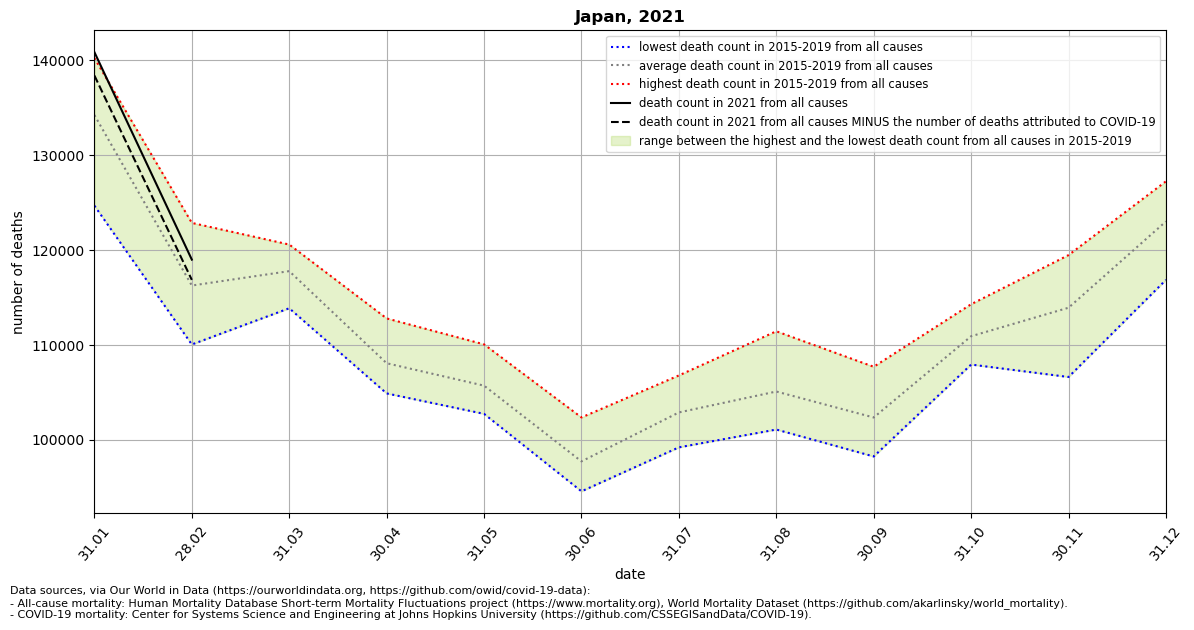

Data behind this chart, as committed beside it:
location, date, time, time_unit, deaths_2010_all_ages, deaths_2011_all_ages, deaths_2012_all_ages, deaths_2013_all_ages, deaths_2014_all_ages, deaths_2015_all_ages, deaths_2016_all_ages, deaths_2017_all_ages, deaths_2018_all_ages, deaths_2019_all_ages, deaths_2020_all_ages, deaths_2021_all_ages, new_deaths, deaths_min, deaths_max, deaths_mean, deaths_noncovid
Japan, 2021-01-31, 1, monthly, , , , , , 134256, 124668, 134174, 137773, 140223, 132622, 140844, 2461, 124668, 140223, 134219, 138383
Japan, 2021-02-28, 2, monthly, , , , , , 110042, 114527, 116534, 122855, 117312, 117010, 118984, 2136, 110042, 122855, 116254, 116848
Japan, 2021-03-31, 3, monthly, , , , , , 113860, 116072, 120019, 120575, 118335, 117979, , 1266, 113860, 120575, 117772, 
Japan, 2021-04-30, 4, monthly, , , , , , 104886, 105264, 108422, 108977, 112790, 112407, , 1044, 104886, 112790, 108068, 
Japan, 2021-05-31, 5, monthly, , , , , , 102731, 103261, 106278, 106196, 110055, 107484, , 82.0, 102731, 110055, 105704, 
Japan, 2021-06-30, 6, monthly, , , , , , 94569, 95443, 97844, 98406, 102354, 100423, , , 94569, 102354, 97723, 
Japan, 2021-07-31, 7, monthly, , , , , , 99448, 99203, 102387, 106782, 106594, 104849, , , 99203, 106782, 102883, 
Japan, 2021-08-31, 8, monthly, , , , , , 101081, 103353, 103617, 105948, 111436, 111591, , , 101081, 111436, 105087, 
Japan, 2021-09-30, 9, monthly, , , , , , 98242, 100240, 100893, 104679, 107694, 107468, , , 98242, 107694, 102350, 
Japan, 2021-10-31, 10, monthly, , , , , , 107928, 109608, 110422, 112320, 114284, 118038, , , 107928, 114284, 110912, 
Japan, 2021-11-30, 11, monthly, , , , , , 106616, 113856, 115170, 114473, 119462, 118455, , , 106616, 119462, 113915, 
Japan, 2021-12-31, 12, monthly, , , , , , 116851, 122663, 124807, 123486, 127236, 133185, , , 116851, 127236, 123009, 
